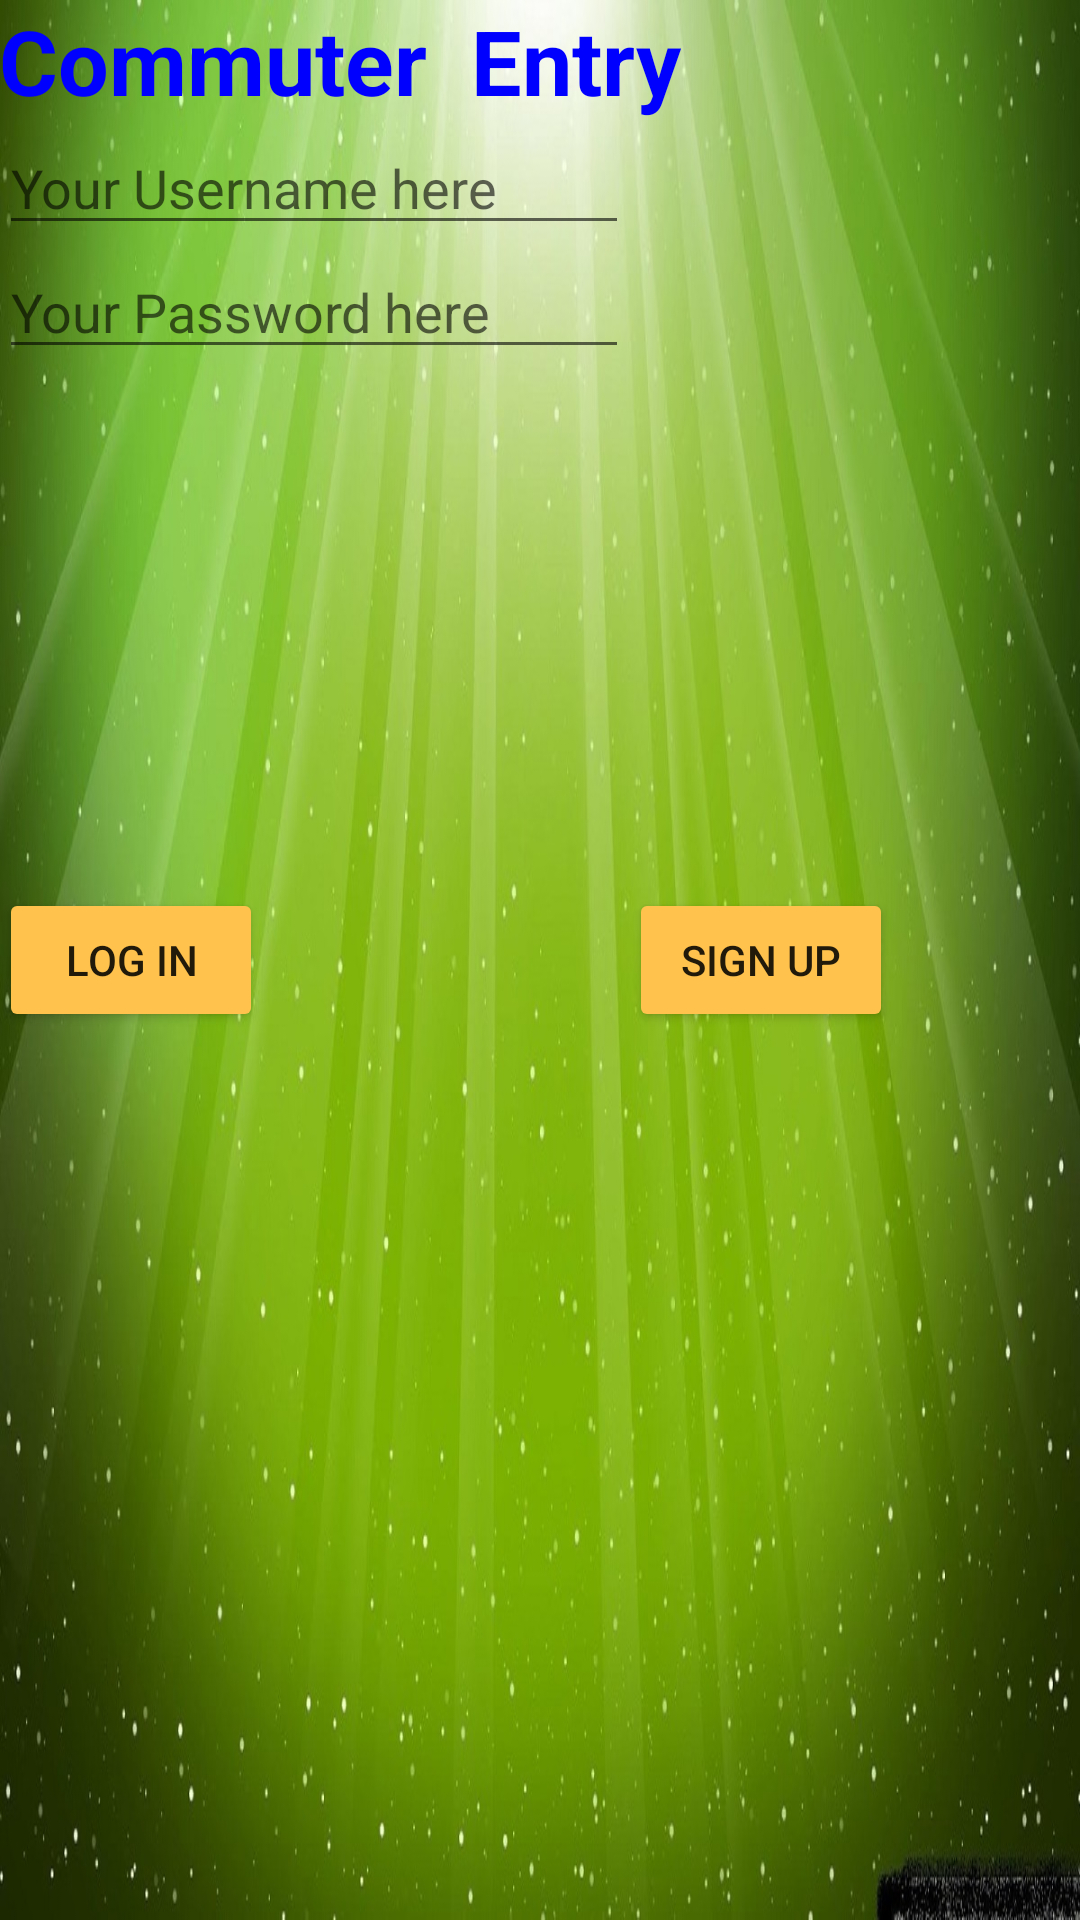

The Android layout XML behind this screen, and the referenced resources:
<!-- AndroidManifest.xml: application theme AppTheme -->
<!-- res/layout/activity_main.xml -->
<?xml version="1.0" encoding="utf-8"?>

<RelativeLayout xmlns:android="http://schemas.android.com/apk/res/android"
    xmlns:tools="http://schemas.android.com/tools"
    android:layout_width="match_parent"
    android:layout_height="match_parent"
    android:paddingBottom="@dimen/activity_vertical_margin"
    android:paddingLeft="@dimen/activity_horizontal_margin"
    android:paddingRight="@dimen/activity_horizontal_margin"
    android:paddingTop="@dimen/activity_vertical_margin"
    tools:context="pass.commuter.os.commuterpass.MainActivity"
    android:weightSum="1"
    android:background="@drawable/bgimg5">


    <TextView
        android:layout_width="wrap_content"
        android:layout_height="wrap_content"
        android:text="Commuter  Entry"
        android:id="@+id/login"
        android:textSize="30dp"
        android:textColor="#0000ff"
        android:textStyle="bold"/>


    <EditText
        android:layout_width="wrap_content"
        android:layout_height="wrap_content"
        android:id="@+id/edituser"
        android:hint="Your Username here"
        android:layout_below="@+id/login"
        android:layout_alignRight="@+id/editpswd"
        android:layout_alignEnd="@+id/editpswd"
        android:layout_alignParentLeft="true"
        android:layout_alignParentStart="true"
        android:textColor="#ffc34d"/>


    <EditText
        android:layout_width="wrap_content"
        android:layout_height="wrap_content"
        android:inputType="textPassword"
        android:ems="10"
        android:id="@+id/editpswd"
        android:layout_below="@+id/edituser"
        android:layout_alignParentLeft="true"
        android:layout_alignParentStart="true"
        android:hint="Your Password here"
        android:textColor="#ffc34d"/>

    <Button
        android:layout_width="wrap_content"
        android:layout_height="wrap_content"
        android:text="Log in"
        android:id="@+id/loginb"
        android:layout_centerVertical="true"
        android:layout_alignParentLeft="true"
        android:layout_alignParentStart="true"
        android:theme="@style/MyButton"
        />

    <Button
        android:layout_width="wrap_content"
        android:layout_height="wrap_content"
        android:text="SIGN UP"
        android:id="@+id/signup"
        android:layout_alignBottom="@+id/loginb"
        android:layout_toRightOf="@+id/editpswd"
        android:layout_toEndOf="@+id/editpswd"
        android:theme="@style/MyButton"/>


</RelativeLayout>
<!-- resources referenced by this layout -->
<resources>
  <!-- drawable bgimg5: jpg bitmap (drawable, 145726 bytes) -->
  <style name="MyButton" parent="Theme.AppCompat.Light">
          <item name="colorControlHighlight">#0000ff</item>
          <item name="colorButtonNormal">#ffc34d</item>
      </style>
  <style name="AppTheme" parent="Theme.AppCompat.Light.DarkActionBar">
          
          <item name="colorPrimary">@color/colorPrimary</item>
          <item name="colorPrimaryDark">@color/colorPrimaryDark</item>
          <item name="colorAccent">@color/colorAccent</item>
      </style>
  <!-- not gathered from this repository: default colours our renderer supplied (Android Studio template values) -->
  <color name="colorPrimary">#FF6200EE</color>
  <color name="colorPrimaryDark">#FF3700B3</color>
  <color name="colorAccent">#FF03DAC5</color>
</resources>
